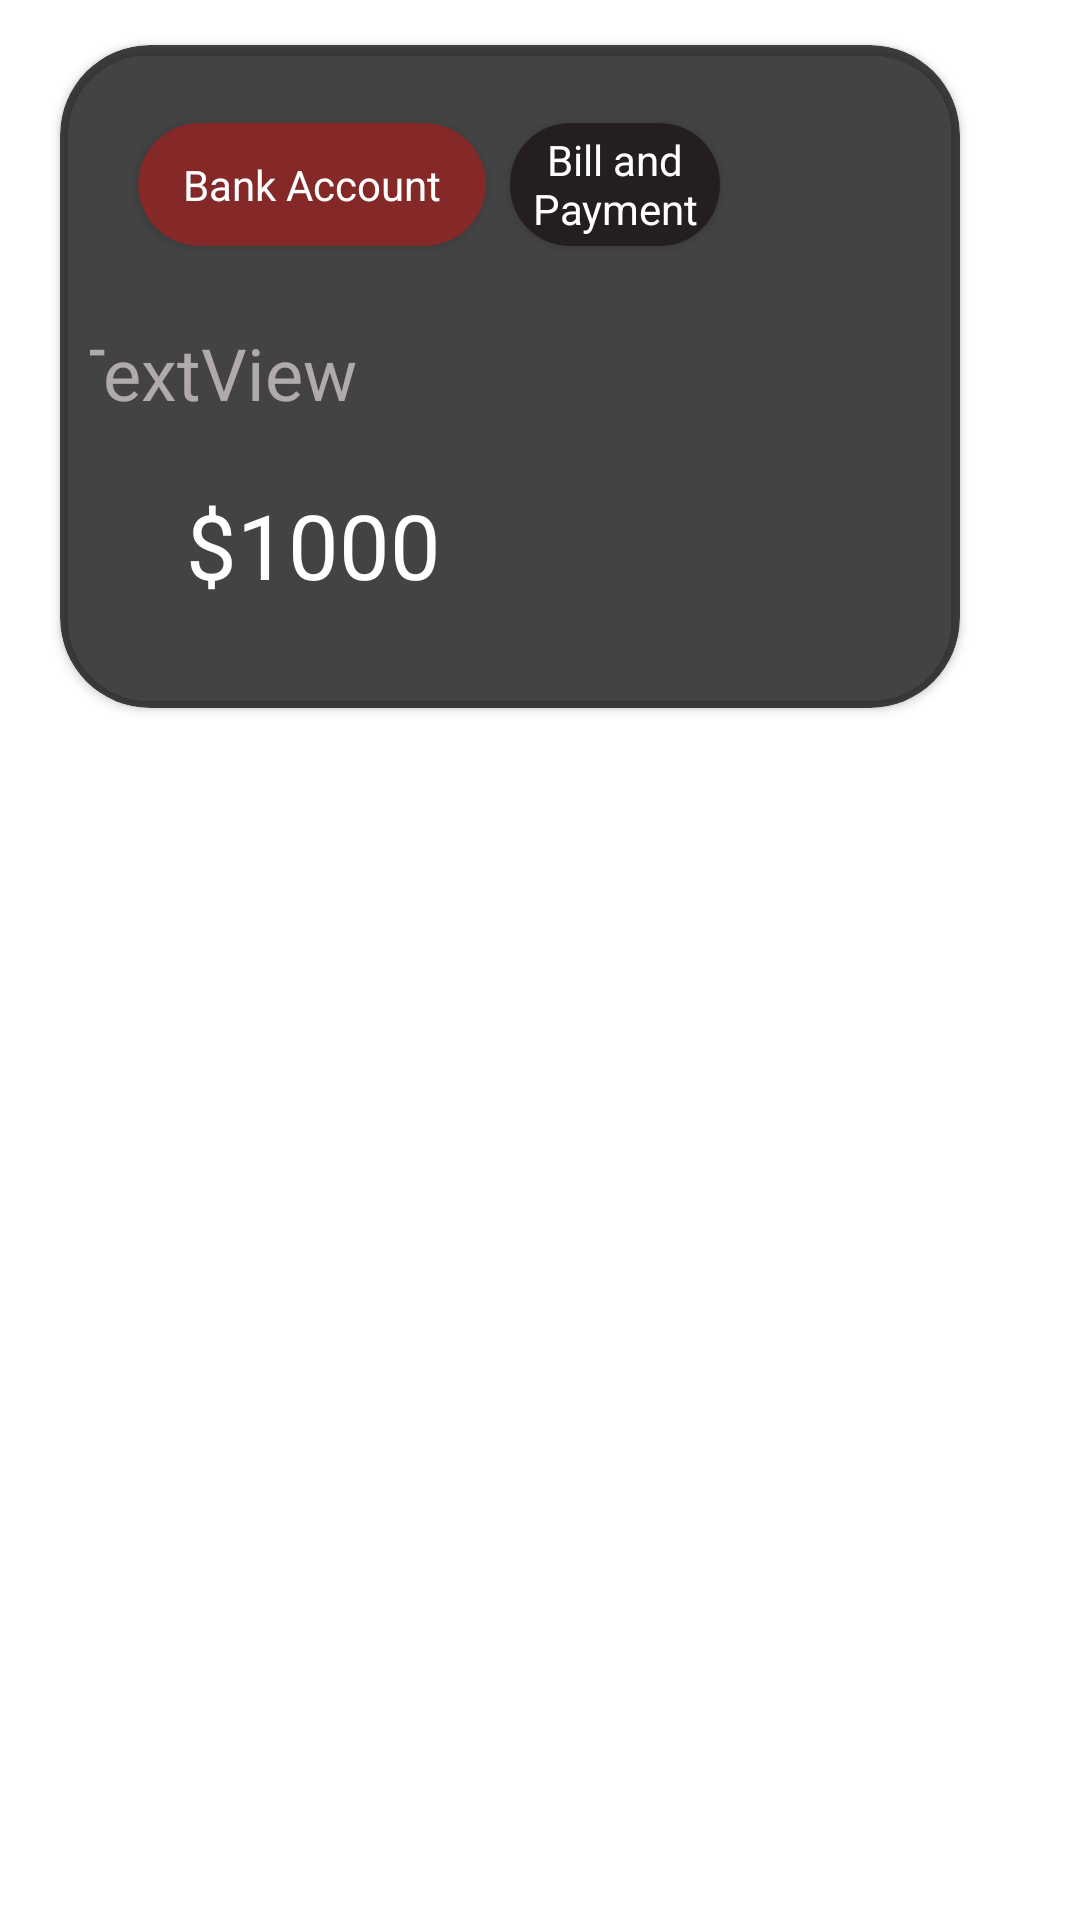

This screen was rendered from an Android layout file. Write that file and the resources it references.
<!-- AndroidManifest.xml: application theme Theme.ExpenseCalculator -->
<!-- res/layout/mainlistlayout.xml -->
<?xml version="1.0" encoding="utf-8"?>
<RelativeLayout xmlns:android="http://schemas.android.com/apk/res/android"
    xmlns:tools="http://schemas.android.com/tools"
    android:layout_width="match_parent"
    android:layout_height="match_parent"
    xmlns:app="http://schemas.android.com/apk/res-auto">

    <androidx.cardview.widget.CardView
        android:layout_width="381dp"
        android:layout_height="221dp"
        android:layout_marginLeft="20dp"
        android:layout_marginTop="15dp"
        android:layout_marginRight="40dp"
        android:layout_marginBottom="30dp"
        app:cardBackgroundColor="#BC000000"
        app:cardCornerRadius="30dp">

        <androidx.constraintlayout.widget.ConstraintLayout
            android:layout_width="match_parent"
            android:layout_height="match_parent"
            android:layout_margin="10dp">

            <androidx.cardview.widget.CardView
                android:id="@+id/spendMethod"
                android:layout_width="wrap_content"
                android:layout_height="41dp"
                android:layout_marginStart="16dp"
                android:layout_marginTop="16dp"
                app:cardBackgroundColor="#852828"
                app:cardCornerRadius="30dp"
                app:layout_constraintEnd_toStartOf="@+id/expenseCategory"
                app:layout_constraintStart_toStartOf="parent"
                app:layout_constraintTop_toTopOf="parent">

                <TextView
                    android:id="@+id/spendMethodTV"
                    android:layout_width="match_parent"
                    android:layout_height="match_parent"
                    android:layout_marginLeft="15dp"
                    android:layout_marginRight="15dp"
                    android:gravity="center"
                    android:text="Bank Account"
                    android:textColor="@color/white" />

            </androidx.cardview.widget.CardView>

            <androidx.cardview.widget.CardView
                android:id="@+id/expenseCategory"
                android:layout_width="0dp"
                android:layout_height="41dp"
                android:layout_marginStart="8dp"
                android:layout_marginTop="16dp"
                android:layout_marginEnd="70dp"
                app:cardBackgroundColor="#251E1E"
                app:cardCornerRadius="20dp"
                app:layout_constraintEnd_toEndOf="parent"
                app:layout_constraintStart_toEndOf="@+id/spendMethod"
                app:layout_constraintTop_toTopOf="parent">

                <TextView
                    android:id="@+id/expenseCategoryTV"
                    android:layout_width="match_parent"
                    android:layout_height="match_parent"
                    android:gravity="center"
                    android:text="Bill and Payment"
                    android:textColor="@color/white" />

            </androidx.cardview.widget.CardView>

            <TextView
                android:id="@+id/expenseDate"
                android:layout_width="214dp"
                android:layout_height="37dp"
                android:layout_marginStart="16dp"
                android:layout_marginTop="26dp"
                android:layout_marginEnd="101dp"
                android:text="TextView"
                android:textColor="#B1AAAA"
                android:textSize="24sp"
                app:layout_constraintEnd_toEndOf="parent"
                app:layout_constraintStart_toStartOf="parent"
                app:layout_constraintTop_toBottomOf="@+id/spendMethod" />

            <TextView
                android:id="@+id/amount"
                android:layout_width="164dp"
                android:layout_height="42dp"
                android:layout_marginTop="8dp"
                android:layout_marginEnd="84dp"
                android:layout_marginBottom="16dp"
                android:gravity="center_vertical"
                android:text="$1000"
                android:textColor="@color/white"
                android:textSize="30dp"
                app:layout_constraintBottom_toBottomOf="parent"
                app:layout_constraintEnd_toEndOf="parent"
                app:layout_constraintTop_toBottomOf="@+id/expenseDate" />

            <ImageView
                android:id="@+id/statementImage"
                android:layout_width="54dp"
                android:layout_height="45dp"
                android:layout_marginStart="16dp"
                android:layout_marginTop="8dp"
                android:layout_marginBottom="16dp"
                app:layout_constraintBottom_toBottomOf="parent"
                app:layout_constraintStart_toStartOf="parent"
                app:layout_constraintTop_toBottomOf="@+id/expenseDate"
                app:srcCompat="@drawable/income" />

        </androidx.constraintlayout.widget.ConstraintLayout>

    </androidx.cardview.widget.CardView>
</RelativeLayout>
<!-- resources referenced by this layout -->
<resources>
  <color name="white">#FFFFFFFF</color>
  <style name="Theme.ExpenseCalculator" parent="Theme.MaterialComponents.DayNight.DarkActionBar">
          
          <item name="colorPrimary">@color/purple_500</item>
          <item name="colorPrimaryVariant">@color/purple_700</item>
          <item name="colorOnPrimary">@color/white</item>
          
          <item name="colorSecondary">@color/teal_200</item>
          <item name="colorSecondaryVariant">@color/teal_700</item>
          <item name="colorOnSecondary">@color/black</item>
          
          <item name="android:statusBarColor">?attr/colorPrimaryVariant</item>
          
      </style>
  <color name="purple_500">#E2000000</color>
  <color name="purple_700">#FF3700B3</color>
  <color name="teal_200">#FF03DAC5</color>
  <color name="teal_700">#FF018786</color>
  <color name="black">#FF000000</color>
</resources>
